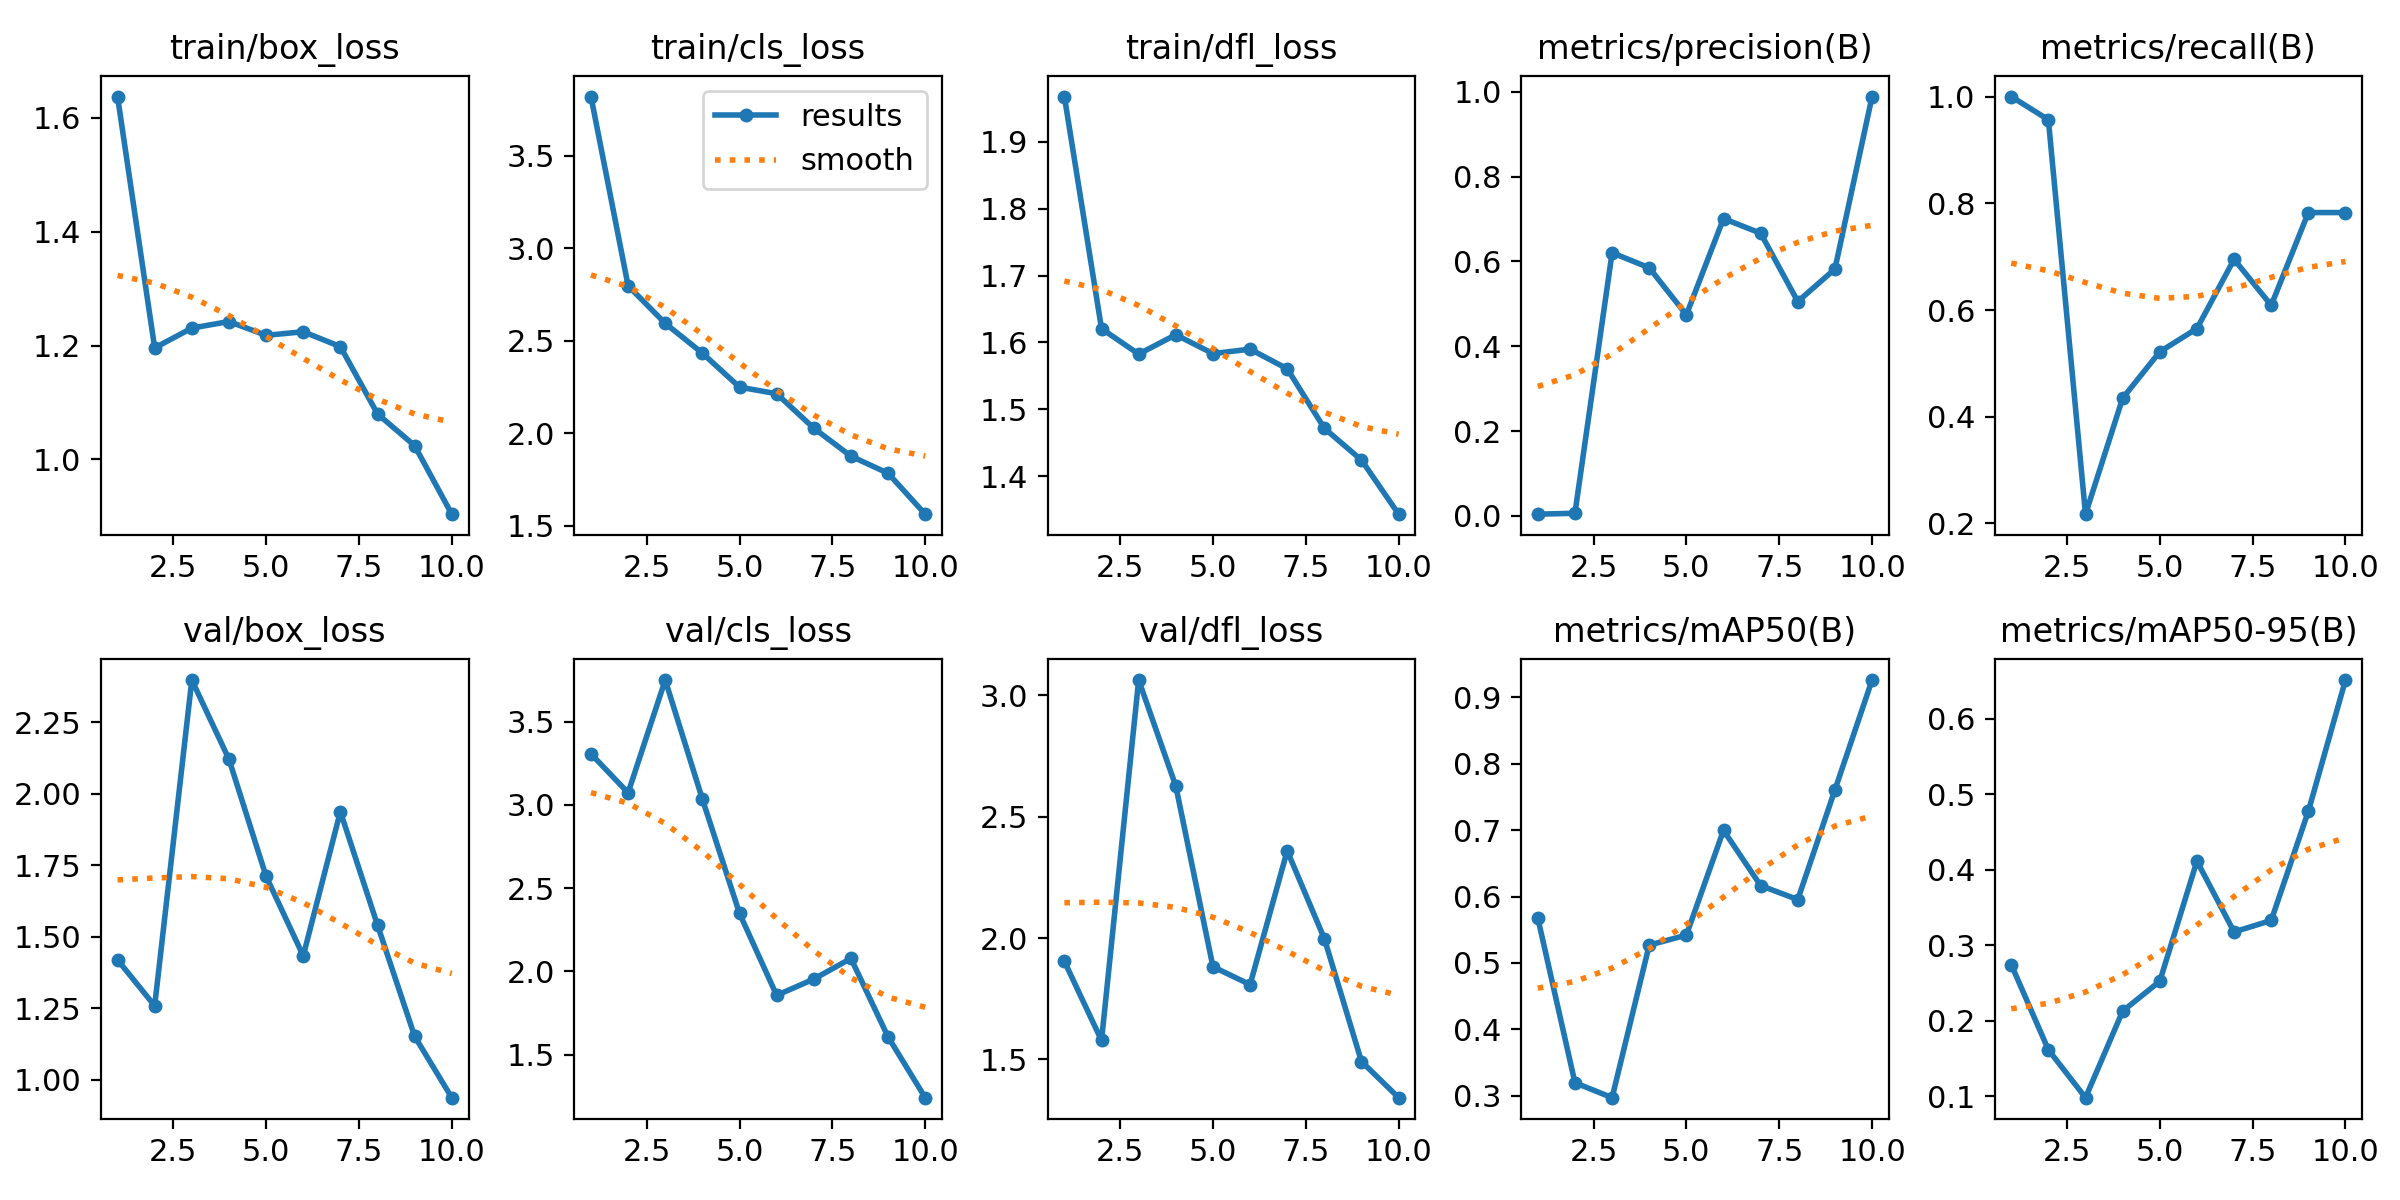

The data file committed next to this chart (first rows):
epoch, time, train/box_loss, train/cls_loss, train/dfl_loss, metrics/precision(B), metrics/recall(B), metrics/mAP50(B), metrics/mAP50-95(B), val/box_loss, val/cls_loss, val/dfl_loss, lr/pg0, lr/pg1, lr/pg2
1, 3.033, 1.637, 3.821, 1.968, 0.00383, 1, 0.5676, 0.2743, 1.42, 3.307, 1.904, 0.00034, 0.00034, 0.00034
2, 4.898, 1.196, 2.797, 1.621, 0.00598, 0.9565, 0.3196, 0.1614, 1.259, 3.073, 1.578, 0.0006307, 0.0006307, 0.0006307
3, 6.719, 1.231, 2.594, 1.583, 0.6204, 0.2174, 0.2971, 0.09797, 2.397, 3.75, 3.062, 0.0008501, 0.0008501, 0.0008501
4, 8.513, 1.242, 2.432, 1.611, 0.5849, 0.4348, 0.5269, 0.2126, 2.121, 3.035, 2.626, 0.0009983, 0.0009983, 0.0009983
5, 10.31, 1.218, 2.249, 1.583, 0.474, 0.5217, 0.5419, 0.2523, 1.712, 2.349, 1.882, 0.001075, 0.001075, 0.001075
6, 12.13, 1.224, 2.213, 1.59, 0.7011, 0.5652, 0.6997, 0.4114, 1.434, 1.856, 1.808, 0.00101, 0.00101, 0.00101
7, 13.92, 1.198, 2.027, 1.561, 0.6664, 0.695, 0.6164, 0.3176, 1.938, 1.954, 2.359, 0.000812, 0.000812, 0.000812
8, 15.71, 1.08, 1.875, 1.472, 0.5054, 0.6087, 0.5955, 0.3328, 1.541, 2.078, 1.997, 0.000614, 0.000614, 0.000614
9, 17.49, 1.024, 1.783, 1.424, 0.5821, 0.7826, 0.7606, 0.4775, 1.152, 1.607, 1.492, 0.000416, 0.000416, 0.000416
10, 19.29, 0.904, 1.561, 1.343, 0.9889, 0.7826, 0.926, 0.6513, 0.9379, 1.242, 1.343, 0.000218, 0.000218, 0.000218
